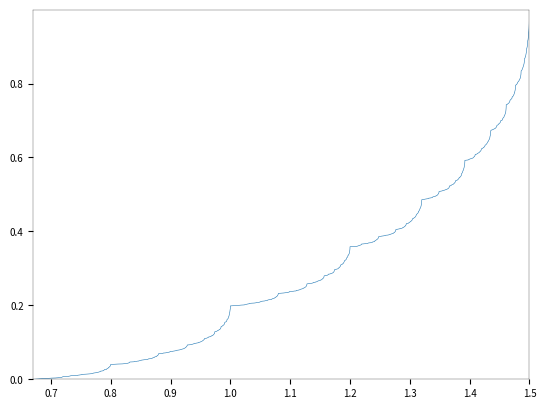

Generate this figure with matplotlib:
import numpy as np
from matplotlib import pyplot as plt

seed = 453
np.random.seed(seed)
p = 0.8
a = 0.4
b = 0.6
z_values = []

for number in range(10000):
    z = 0.0
    prod = 1.0
    for k in range(60):
        rnd = np.random.rand()
        if rnd < p:
            x_k = b
        else:
            x_k = a
        prod = prod * x_k
        z += prod
    z_values.append(z)

x = np.sort(z_values)
y = np.arange(len(x))/float(len(x))

axes = plt.axes()
[axx.set_linewidth(0.2) for axx in axes.spines.values()]
axes.margins(x=0)
axes.margins(y=0)
axes.tick_params(axis='both', which='major', labelsize=7)
axes.tick_params(axis='both', which='minor', labelsize=7)
plt.plot(x, y, linewidth = 0.4)
plt.show()
